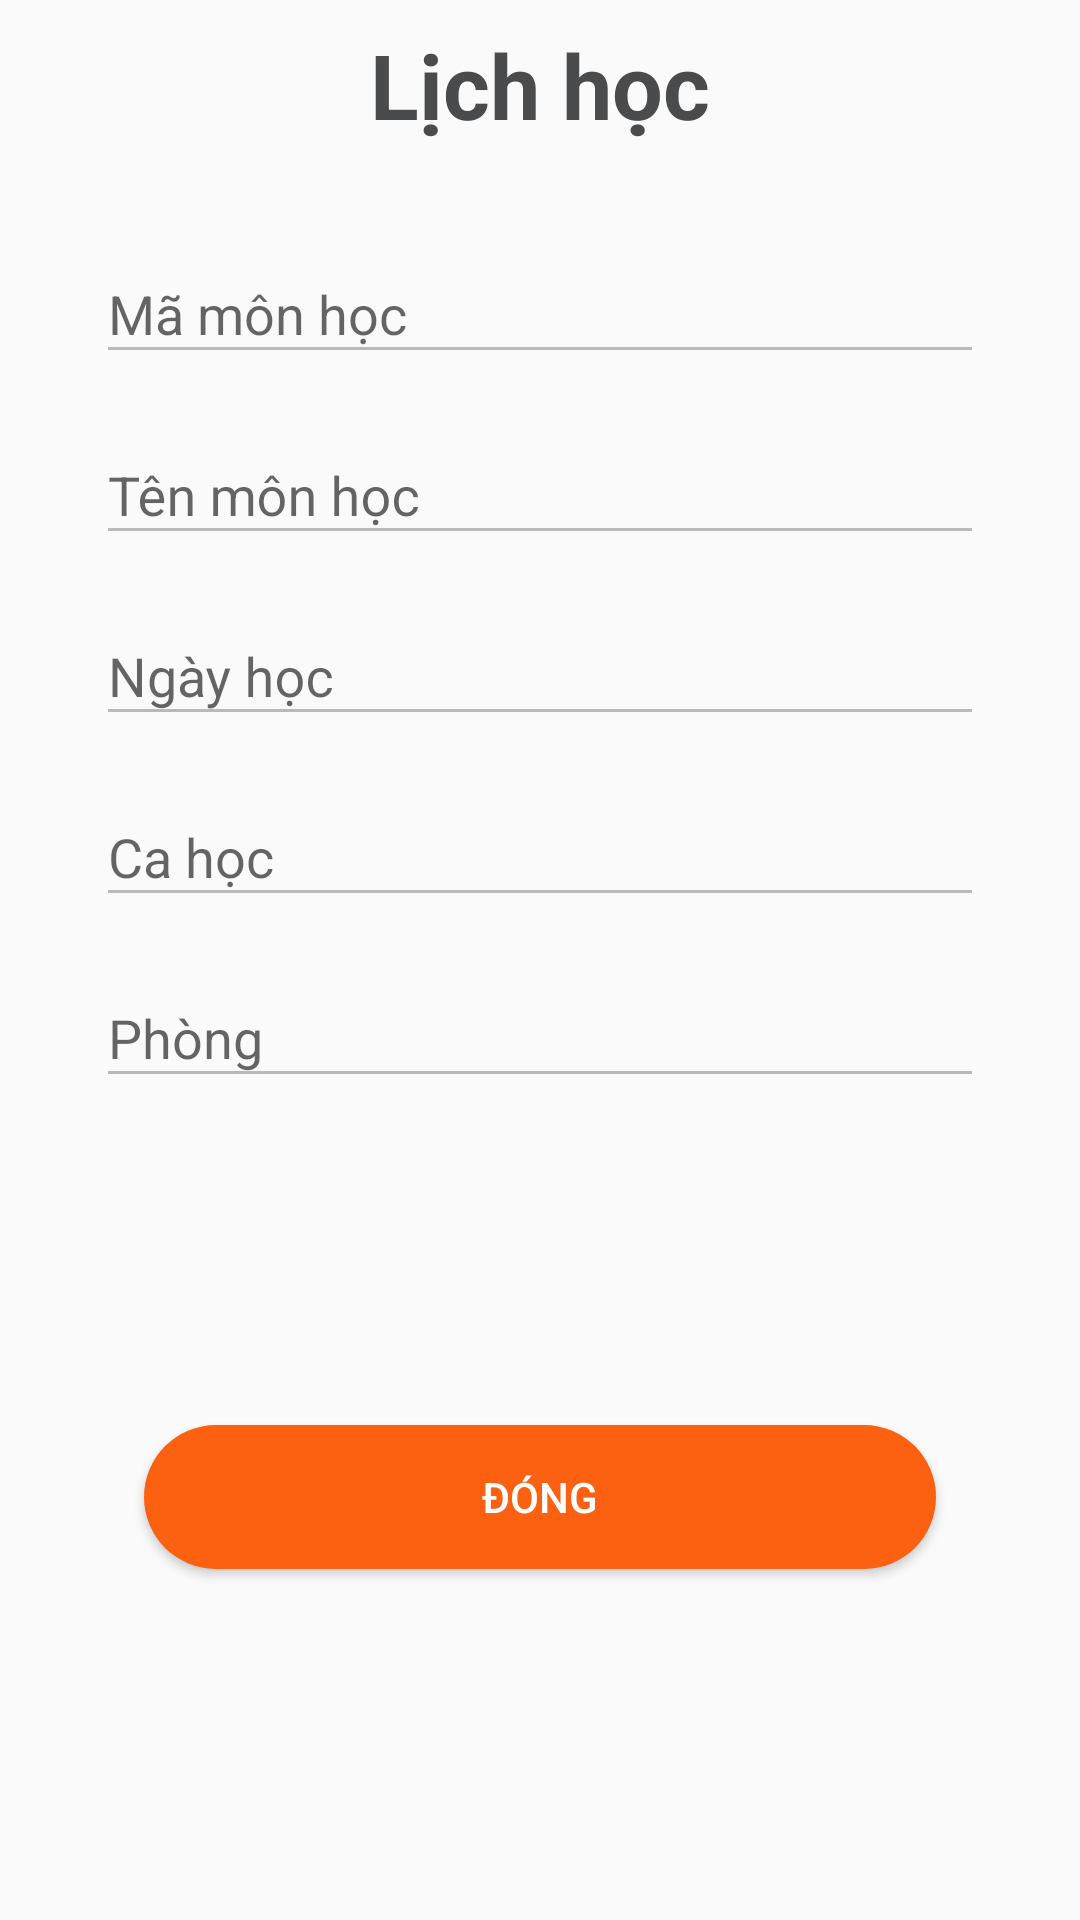

Layout XML and referenced resources for this Android screen:
<!-- AndroidManifest.xml: application theme Theme.TestAddGoogleMap -->
<!-- res/layout/dialog_thongtinlichhoc.xml -->
<?xml version="1.0" encoding="utf-8"?>
<androidx.constraintlayout.widget.ConstraintLayout xmlns:android="http://schemas.android.com/apk/res/android"
    xmlns:app="http://schemas.android.com/apk/res-auto"
    xmlns:tools="http://schemas.android.com/tools"
    android:layout_width="350dp"
    android:layout_height="match_parent"
    android:layout_gravity="center">


    <TextView
        android:id="@+id/textView8"
        android:layout_width="wrap_content"
        android:layout_height="wrap_content"
        android:layout_marginTop="8dp"
        android:text="Lịch học"
        android:textColor="#4A4B4D"
        android:textSize="30dp"
        android:textStyle="bold"
        app:layout_constraintEnd_toEndOf="parent"
        app:layout_constraintHorizontal_bias="0.5"
        app:layout_constraintStart_toStartOf="parent"
        app:layout_constraintTop_toTopOf="parent" />

    <Button
        android:id="@+id/button_dialog_lichhoc_xacnhan"
        android:layout_width="0dp"
        android:layout_height="wrap_content"
        android:layout_marginStart="48dp"
        android:layout_marginTop="24dp"
        android:layout_marginEnd="48dp"
        android:layout_marginBottom="32dp"
        android:background="@drawable/custom_button"
        android:text="Đóng"
        android:textColor="@color/white"
        app:layout_constraintBottom_toBottomOf="parent"
        app:layout_constraintEnd_toEndOf="parent"
        app:layout_constraintHorizontal_bias="0.5"
        app:layout_constraintStart_toStartOf="parent"
        app:layout_constraintTop_toBottomOf="@+id/textInputLayout5" />

    <com.google.android.material.textfield.TextInputLayout
        android:enabled="false"
        android:id="@+id/textInputLayout"
        android:layout_width="match_parent"
        android:layout_height="wrap_content"
        android:layout_marginStart="32dp"
        android:layout_marginTop="24dp"
        android:layout_marginEnd="32dp"
        app:layout_constraintEnd_toEndOf="parent"
        app:layout_constraintStart_toStartOf="parent"
        app:layout_constraintTop_toBottomOf="@+id/textView8">

        <com.google.android.material.textfield.TextInputEditText
            android:id="@+id/view_dialog_lichhoc_mamon"
            android:layout_width="match_parent"
            android:layout_height="wrap_content"
            android:hint="Mã môn học" />
    </com.google.android.material.textfield.TextInputLayout>

    <com.google.android.material.textfield.TextInputLayout
        android:enabled="false"
        android:id="@+id/textInputLayout2"
        android:layout_width="match_parent"
        android:layout_height="wrap_content"
        android:layout_marginStart="32dp"
        android:layout_marginTop="8dp"
        android:layout_marginEnd="32dp"
        app:layout_constraintEnd_toEndOf="parent"
        app:layout_constraintStart_toStartOf="parent"
        app:layout_constraintTop_toBottomOf="@+id/textInputLayout">

        <com.google.android.material.textfield.TextInputEditText
            android:id="@+id/view_dialog_lichhoc_tenmon"
            android:layout_width="match_parent"
            android:layout_height="wrap_content"
            android:hint="Tên môn học" />
    </com.google.android.material.textfield.TextInputLayout>

    <com.google.android.material.textfield.TextInputLayout
        android:enabled="false"
        android:id="@+id/textInputLayout3"
        android:layout_width="match_parent"
        android:layout_height="wrap_content"
        android:layout_marginStart="32dp"
        android:layout_marginTop="8dp"
        android:layout_marginEnd="32dp"
        app:layout_constraintEnd_toEndOf="parent"
        app:layout_constraintStart_toStartOf="parent"
        app:layout_constraintTop_toBottomOf="@+id/textInputLayout2">

        <com.google.android.material.textfield.TextInputEditText
            android:id="@+id/view_dialog_lichhoc_ngayhoc"
            android:layout_width="match_parent"
            android:layout_height="wrap_content"
            android:hint="Ngày học" />
    </com.google.android.material.textfield.TextInputLayout>

    <com.google.android.material.textfield.TextInputLayout
        android:enabled="false"
        android:id="@+id/textInputLayout4"
        android:layout_width="match_parent"
        android:layout_height="wrap_content"
        android:layout_marginStart="32dp"
        android:layout_marginTop="8dp"
        android:layout_marginEnd="32dp"
        app:layout_constraintEnd_toEndOf="parent"
        app:layout_constraintStart_toStartOf="parent"
        app:layout_constraintTop_toBottomOf="@+id/textInputLayout3">

        <com.google.android.material.textfield.TextInputEditText
            android:id="@+id/view_dialog_lichhoc_cahoc"
            android:layout_width="match_parent"
            android:layout_height="wrap_content"
            android:hint="Ca học" />
    </com.google.android.material.textfield.TextInputLayout>

    <com.google.android.material.textfield.TextInputLayout
        android:enabled="false"
        android:id="@+id/textInputLayout5"
        android:layout_width="match_parent"
        android:layout_height="wrap_content"
        android:layout_marginStart="32dp"
        android:layout_marginTop="8dp"
        android:layout_marginEnd="32dp"
        app:layout_constraintEnd_toEndOf="parent"
        app:layout_constraintStart_toStartOf="parent"
        app:layout_constraintTop_toBottomOf="@+id/textInputLayout4">

        <com.google.android.material.textfield.TextInputEditText
            android:id="@+id/view_dialog_lichhoc_phonghoc"
            android:layout_width="match_parent"
            android:layout_height="wrap_content"
            android:hint="Phòng" />
    </com.google.android.material.textfield.TextInputLayout>

</androidx.constraintlayout.widget.ConstraintLayout>
<!-- resources referenced by this layout -->
<resources>
  <!-- drawable custom_button (drawable) -->
  <?xml version="1.0" encoding="utf-8"?>
  <shape xmlns:android="http://schemas.android.com/apk/res/android">
      <corners
          android:radius="30dp"/>
      <solid
          android:color="#FC6011"/>
  
  </shape>
  <style name="Theme.TestAddGoogleMap" parent="Theme.AppCompat.DayNight.NoActionBar">
          
          <item name="colorPrimary">@color/purple_500</item>
          <item name="colorPrimaryVariant">@color/purple_700</item>
          <item name="colorOnPrimary">@color/white</item>
          
          <item name="colorSecondary">@color/teal_200</item>
          <item name="colorSecondaryVariant">@color/teal_700</item>
          <item name="colorOnSecondary">@color/black</item>
          
          <item name="android:statusBarColor" tools:targetApi="l">?attr/colorPrimaryVariant</item>
          
      </style>
  <!-- not gathered from this repository: default colours our renderer supplied (Android Studio template values) -->
  <color name="purple_500">#FF6200EE</color>
  <color name="purple_700">#FF3700B3</color>
  <color name="teal_200">#FF03DAC5</color>
  <color name="teal_700">#FF018786</color>
  <color name="black">#FF000000</color>
  <color name="white">#FFFFFFFF</color>
</resources>
